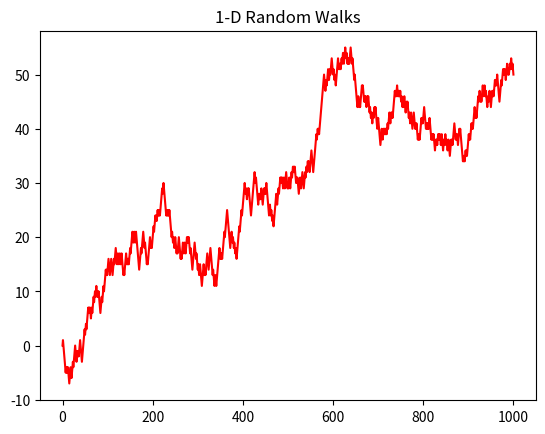

Generate this figure with matplotlib:
import numpy as np
import matplotlib.pyplot as plt
def Randomwalk1D(n): #n here is the no. of steps that we require
   x = 0
   y = 0
   xposition = [0] #starting from origin (0,0)
   yposition = [0]

   for i in range (1,n+1):
       step = np.random.uniform(0,1)

       if step < 0.5: # if step is less than 0.5 we move up
           x += 1
           y += 1  #moving up in u direction

       if step > 0.5: # if step is greater than 0.5 we move down
           x += 1
           y += -1 #moving down in y direction

       xposition.append(x)
       yposition.append(y)

   return [xposition,yposition]

Randwalk = Randomwalk1D(1000) #creating an object for the Randomwalk1D class and passing value of n as 100
plt.plot(Randwalk[0],Randwalk[1],'r-', label = "Randwalk1D") # 'r-' makes the color of the path red
plt.title("1-D Random Walks")
plt.show()
